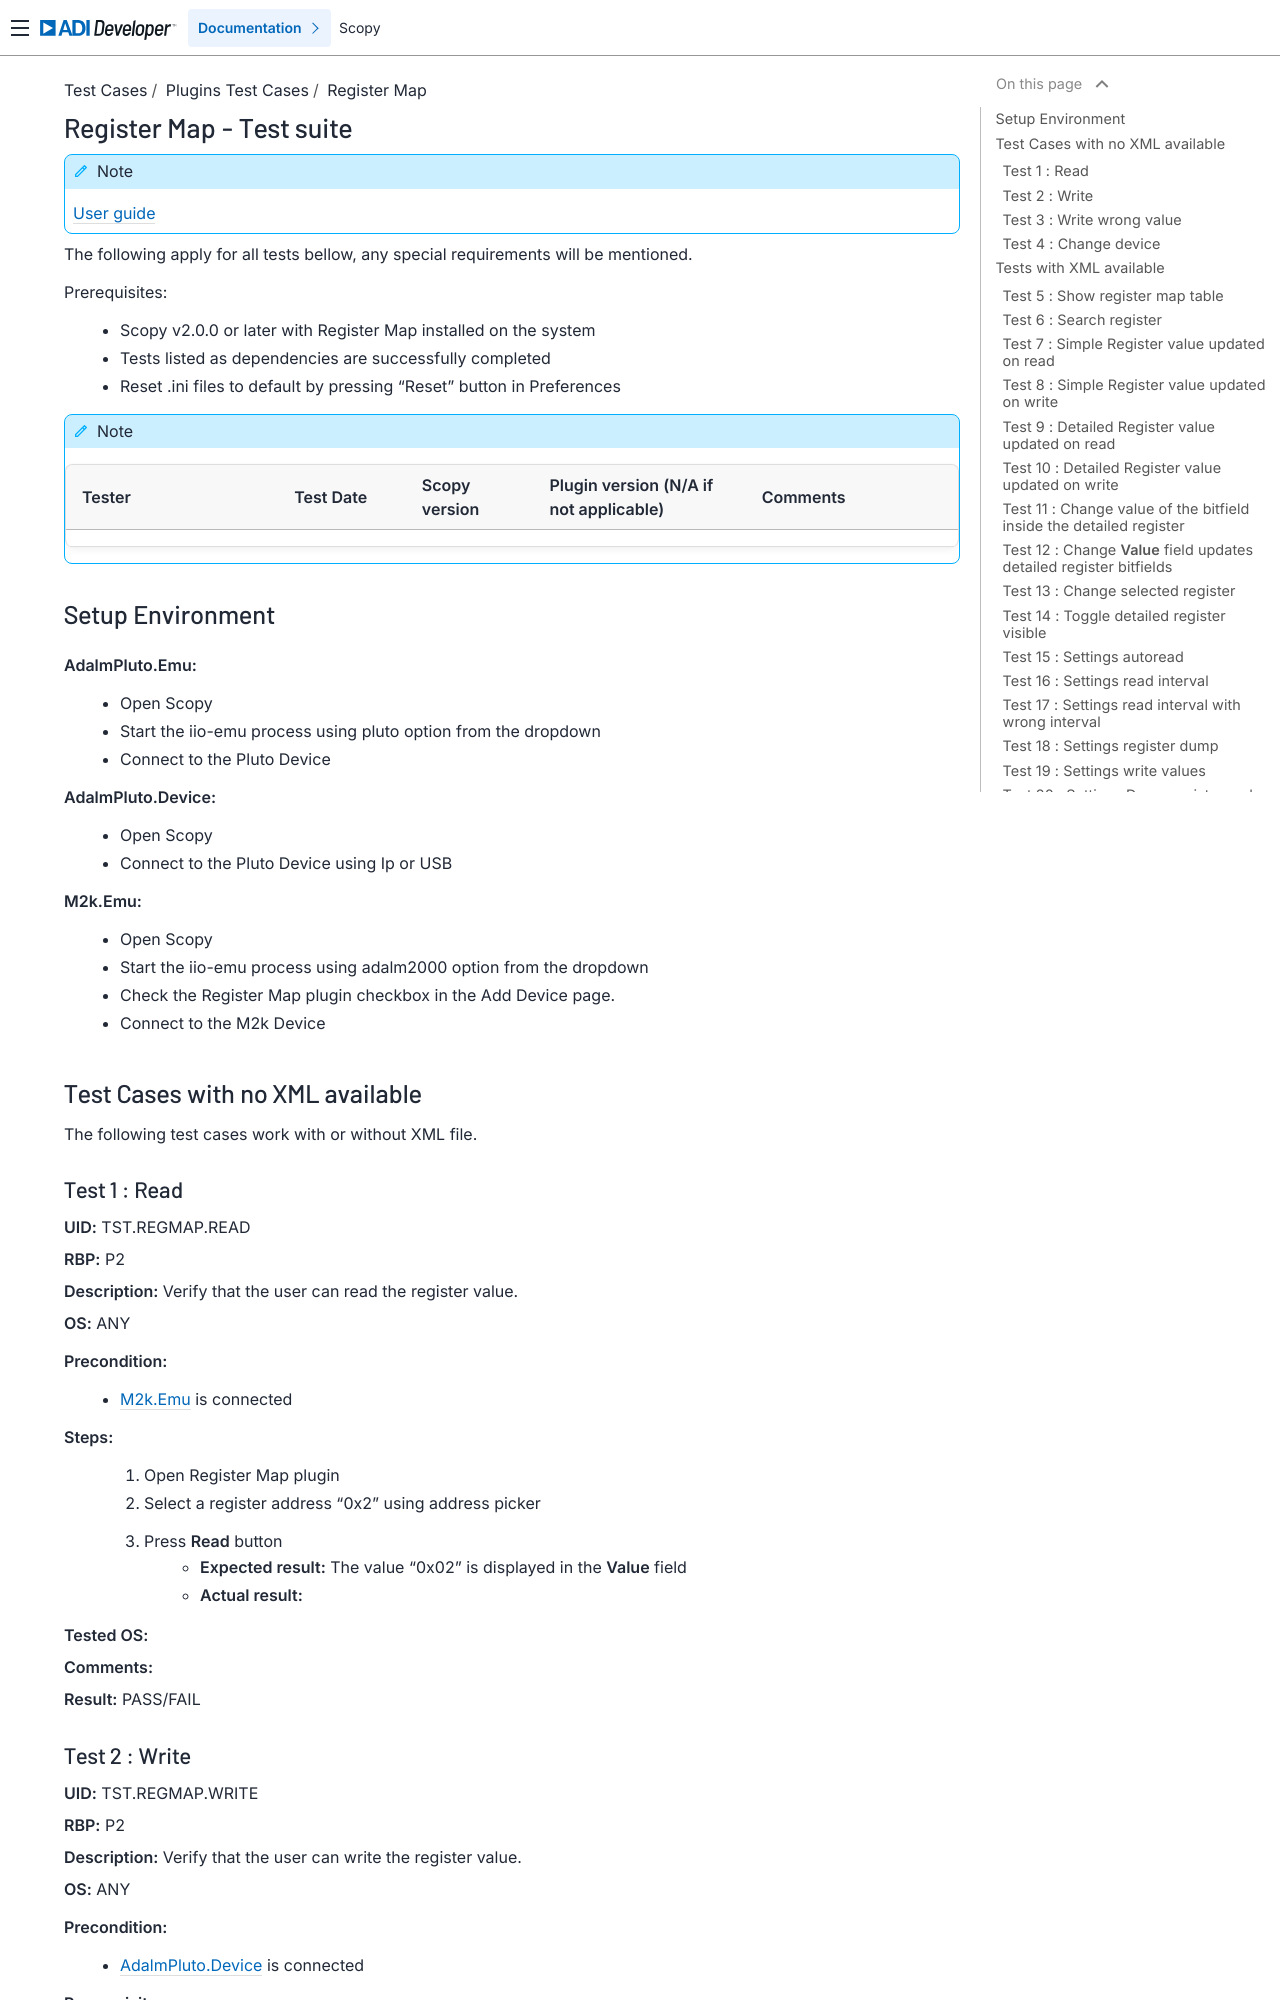

repository: analogdevicesinc/scopy · page: tests/plugins/registermap/registermap_tests/index.html · generator: sphinx

.. _registermap_tests:

Register Map - Test suite
================================================================================

.. note::

    :ref:`User guide<registermap>` 

The following apply for all tests bellow, any special requirements will be mentioned. 

Prerequisites: 
    - Scopy v2.0.0 or later with Register Map installed on the system
    - Tests listed as dependencies are successfully completed
    - Reset .ini files to default by pressing "Reset" button in Preferences

.. note::
    .. list-table:: 
       :widths: 50 30 30 50 50
       :header-rows: 1

       * - Tester
         - Test Date
         - Scopy version
         - Plugin version (N/A if not applicable)
         - Comments
       * - 
         - 
         - 
         - 
         - 

Setup Environment
------------------

.. _regmap_adalm_pluto_emu_setup:

**AdalmPluto.Emu:**
    - Open Scopy
    - Start the iio-emu process using pluto option from the dropdown
    - Connect to the Pluto Device
  
.. _regmap_adalm_pluto_device_setup:

**AdalmPluto.Device:**
    - Open Scopy
    - Connect to the Pluto Device using Ip or USB 
  
.. _regmap_m2k_emu_setup:

**M2k.Emu:**
    - Open Scopy
    - Start the iio-emu process using adalm2000 option from the dropdown
    - Check the Register Map plugin checkbox in the Add Device page.
    - Connect to the M2k Device
    

Test Cases with no XML available
---------------------------------

The following test cases work with or without XML file.

.. _TST_REGMAP_READ:

Test 1 : Read 
^^^^^^^^^^^^^^

**UID:** TST.REGMAP.READ

**RBP:** P2

**Description:** Verify that the user can read the register value.

**OS:** ANY

**Precondition:**
    - :ref:`M2k.Emu <regmap_m2k_emu_setup>` is connected
  
**Steps:**
    1. Open Register Map plugin 
    2. Select a register address "0x2" using address picker
    3. Press **Read** button
        - **Expected result:** The value "0x02" is displayed in the **Value** field 
        - **Actual result:**

..
  Actual test result goes here.
..


**Tested OS:**

..
  Details about the tested OS goes here.

**Comments:**

..
  Any comments about the test goes here.

**Result:** PASS/FAIL

..
  The result of the test goes here (PASS/FAIL).


.. _TST_REGMAP_WRITE:
